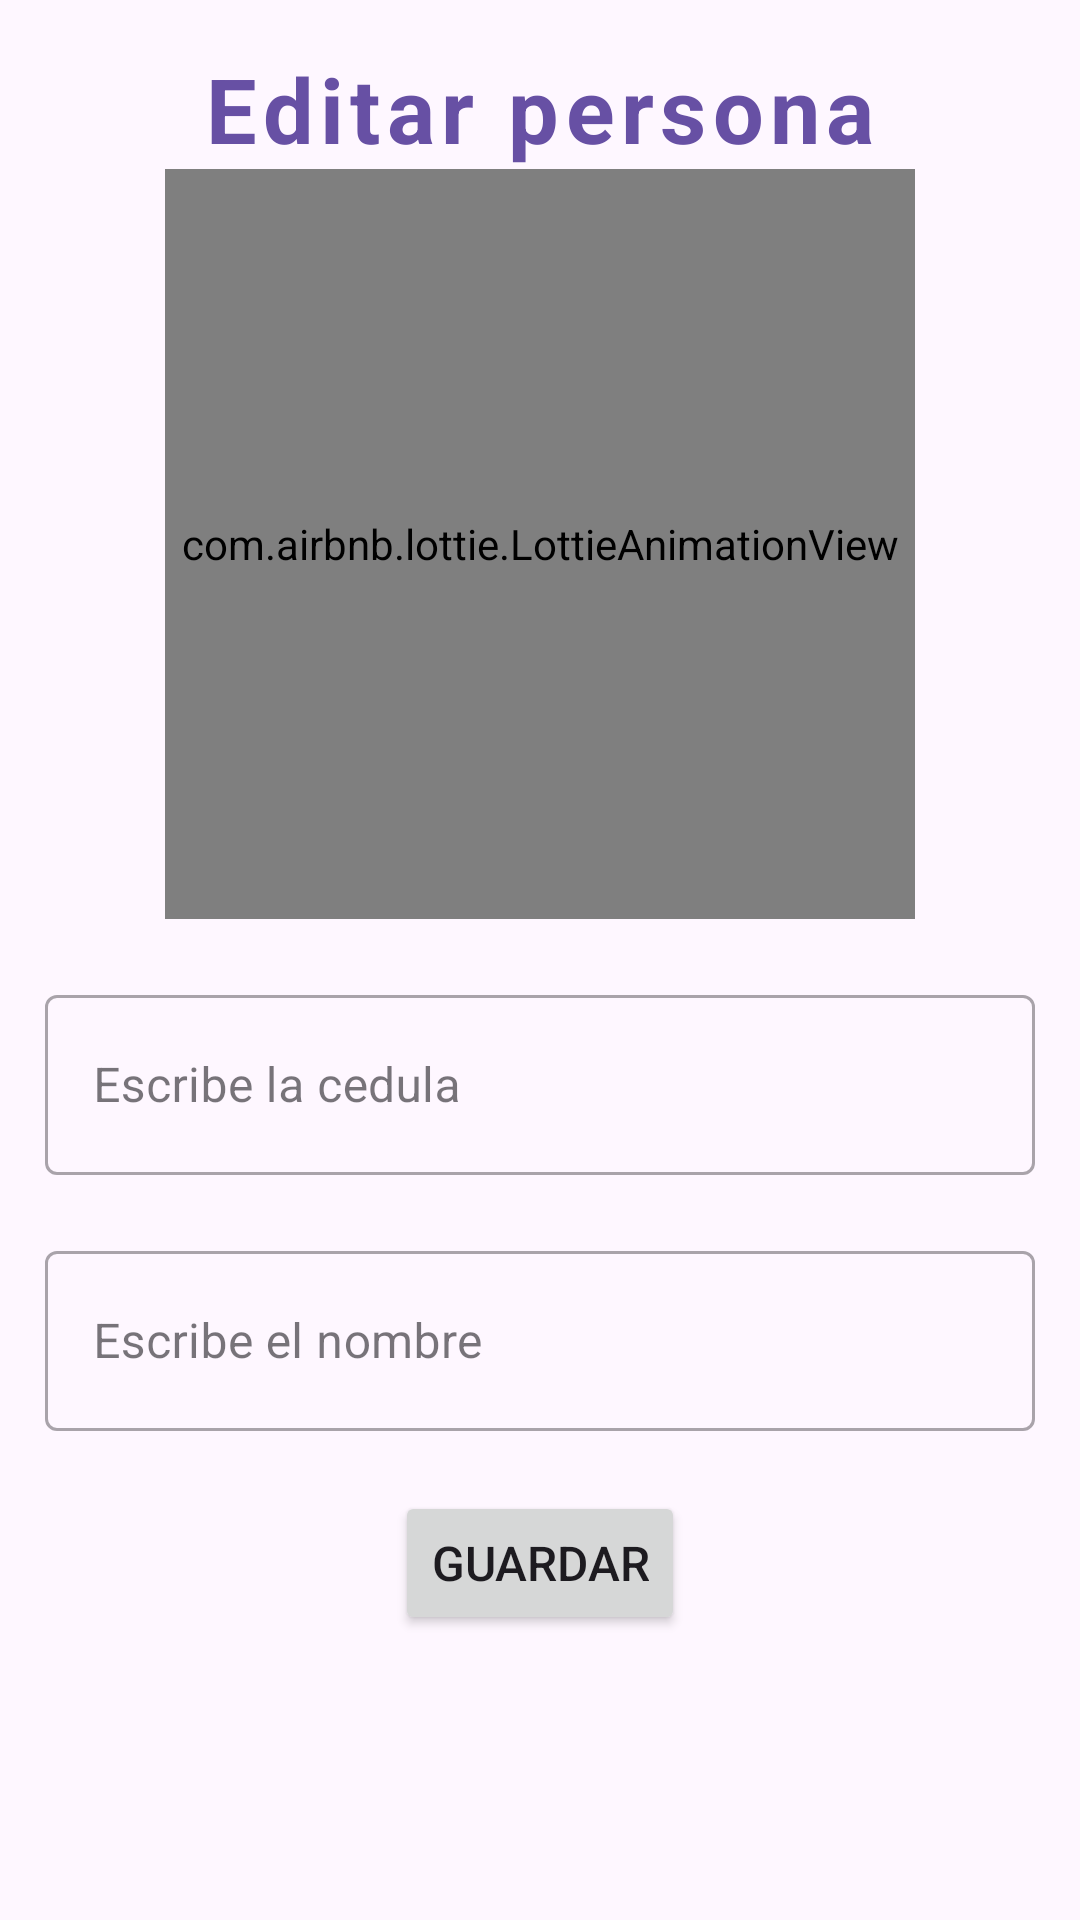

This screen was rendered from an Android layout file. Write that file and the resources it references.
<!-- AndroidManifest.xml: application theme Theme.FrontCQRS -->
<!-- res/layout/activity_editar_persona.xml -->
<?xml version="1.0" encoding="utf-8"?>
<androidx.constraintlayout.widget.ConstraintLayout xmlns:android="http://schemas.android.com/apk/res/android"
    xmlns:tools="http://schemas.android.com/tools"
    android:id="@+id/main"
    android:layout_width="match_parent"
    android:layout_height="match_parent"
    xmlns:app="http://schemas.android.com/apk/res-auto"
    android:orientation="vertical">

    <TextView
        android:id="@+id/tituloTaller"
        android:layout_width="wrap_content"
        android:layout_height="wrap_content"
        android:layout_marginTop="16dp"
        android:textColor="?attr/colorPrimary"
        android:gravity="center"
        android:letterSpacing="0.07"
        android:lineSpacingExtra="26sp"
        android:text="Editar persona"
        android:textSize="30sp"
        android:textStyle="bold"
        app:layout_constraintTop_toTopOf="parent"
        app:layout_constraintStart_toStartOf="parent"
        app:layout_constraintEnd_toEndOf="parent" />

    <com.airbnb.lottie.LottieAnimationView
        android:id="@+id/lottieCedula"
        android:layout_width="250dp"
        android:layout_height="250dp"
        app:layout_constraintTop_toBottomOf="@id/tituloTaller"
        app:layout_constraintEnd_toEndOf="parent"
        app:layout_constraintStart_toStartOf="parent"
        app:lottie_autoPlay="true"
        app:lottie_loop="true"
        app:lottie_rawRes="@raw/cedula" />

    <com.google.android.material.textfield.TextInputLayout
        android:id="@+id/cedulaEditar"
        style="@style/Widget.MaterialComponents.TextInputLayout.OutlinedBox"
        android:layout_width="match_parent"
        android:layout_height="wrap_content"
        android:layout_marginStart="15dp"
        android:layout_marginTop="20dp"
        android:layout_marginEnd="15dp"
        android:layout_marginBottom="10dp"
        app:endIconMode="clear_text"
        android:inputType="number"
        android:hint="@string/escribirCedula"
        app:boxStrokeWidth="1dp"
        app:hintEnabled="true"
        app:layout_constraintTop_toBottomOf="@id/lottieCedula"
        app:layout_constraintStart_toStartOf="parent"
        app:layout_constraintEnd_toEndOf="parent">

        <com.google.android.material.textfield.TextInputEditText
            android:layout_width="match_parent"
            android:layout_height="60dp"
            android:inputType="number"
            android:maxLines="1"
            android:singleLine="true" />
    </com.google.android.material.textfield.TextInputLayout>

    <com.google.android.material.textfield.TextInputLayout
        android:id="@+id/nombre"
        style="@style/Widget.MaterialComponents.TextInputLayout.OutlinedBox"
        android:layout_width="match_parent"
        android:layout_height="wrap_content"
        android:layout_marginStart="15dp"
        android:layout_marginTop="20dp"
        android:layout_marginEnd="15dp"
        android:layout_marginBottom="10dp"
        app:endIconMode="clear_text"
        android:inputType="text"
        android:hint="Escribe el nombre"
        app:boxStrokeWidth="1dp"
        app:hintEnabled="true"
        app:layout_constraintTop_toBottomOf="@id/cedulaEditar"
        app:layout_constraintStart_toStartOf="parent"
        app:layout_constraintEnd_toEndOf="parent">

        <com.google.android.material.textfield.TextInputEditText
            android:layout_width="match_parent"
            android:layout_height="60dp"
            android:inputType="text"
            android:maxLines="1"
            android:singleLine="true" />
    </com.google.android.material.textfield.TextInputLayout>

    <Button
        android:id="@+id/botonEditar"
        android:layout_width="wrap_content"
        android:layout_height="wrap_content"
        android:text="Guardar"
        android:textSize="16sp"
        android:layout_marginTop="20dp"
        android:layout_marginBottom="20dp"
        app:layout_constraintTop_toBottomOf="@id/nombre"
        app:layout_constraintStart_toStartOf="parent"
        app:layout_constraintEnd_toEndOf="parent" />

</androidx.constraintlayout.widget.ConstraintLayout>
<!-- resources referenced by this layout -->
<resources>
  <string name="escribirCedula">Escribe la cedula</string>
  <style name="Theme.FrontCQRS" parent="Base.Theme.FrontCQRS" />
  <style name="Base.Theme.FrontCQRS" parent="Theme.Material3.DayNight.NoActionBar">
          
          
      </style>
</resources>
